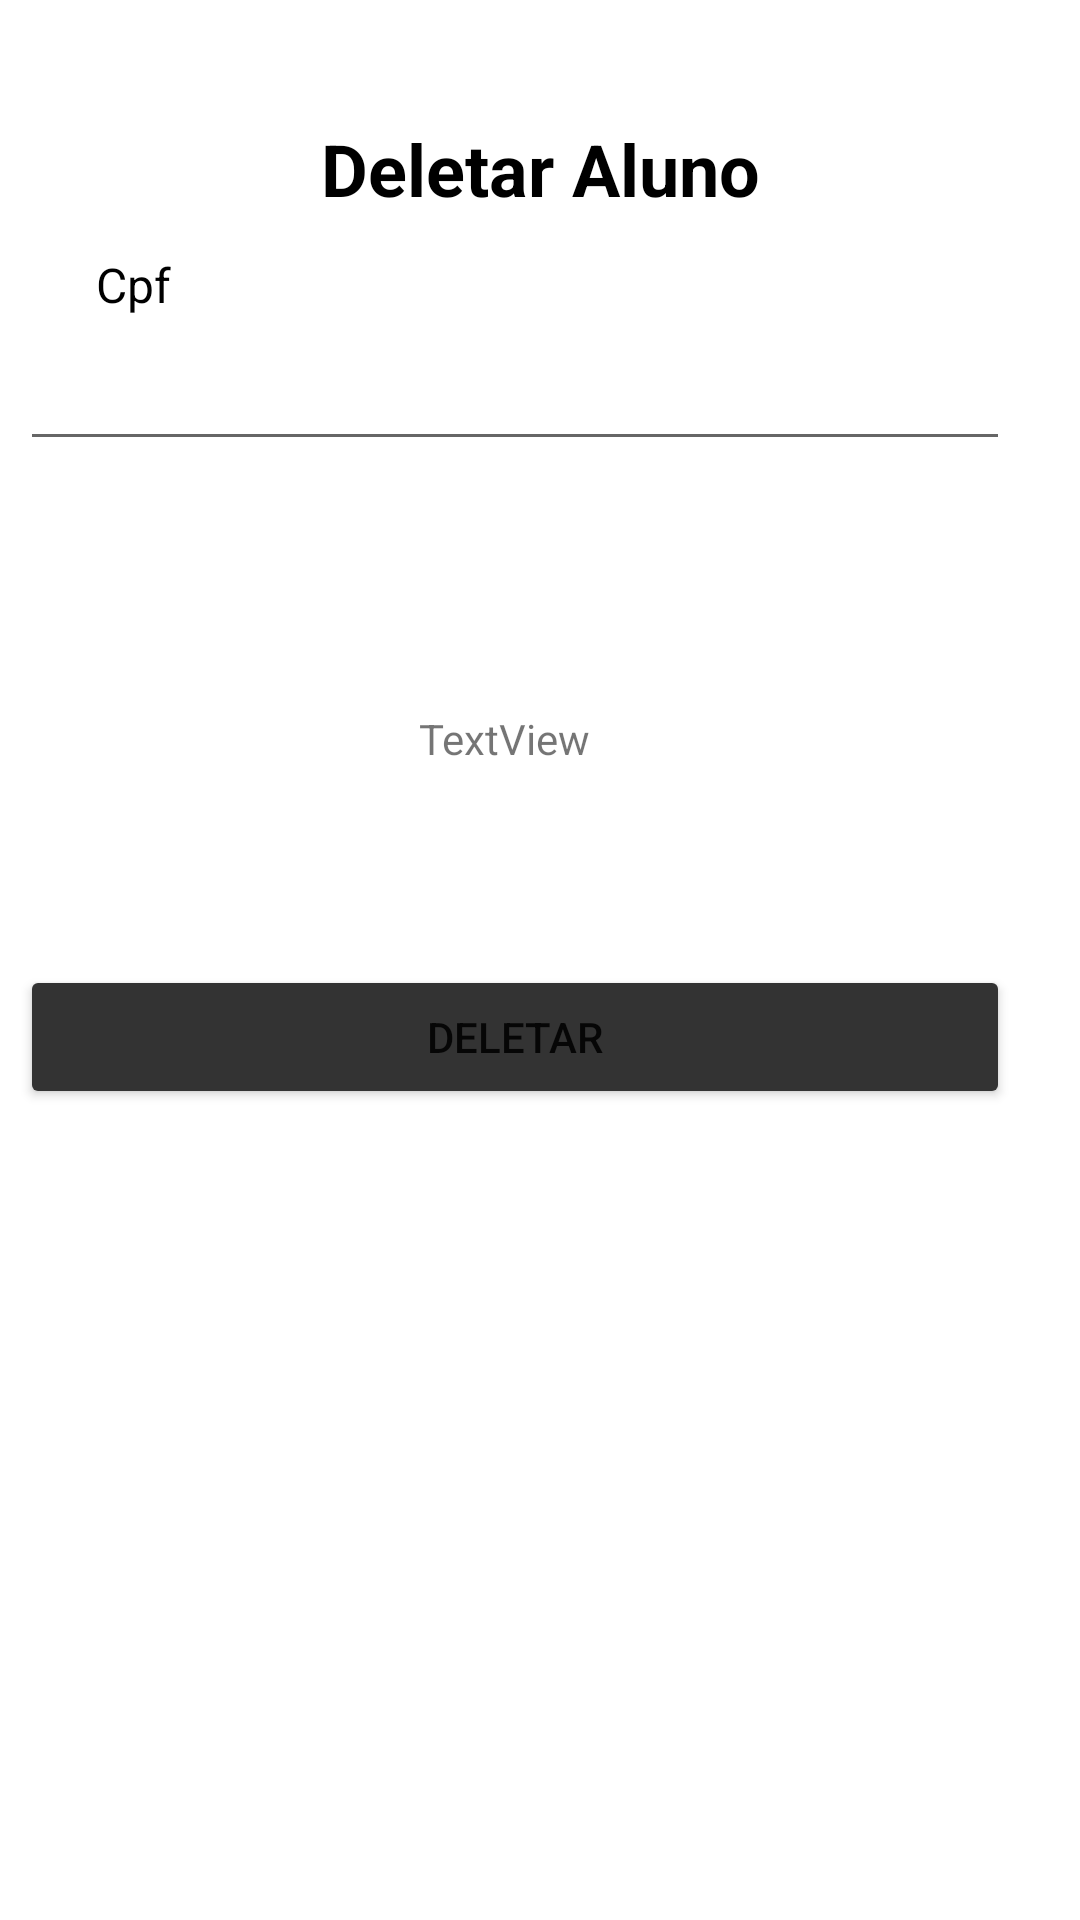

The Android layout XML behind this screen, and the referenced resources:
<!-- AndroidManifest.xml: application theme Theme.CrudBasicKotlin -->
<!-- res/layout/activity_deletar_aluno.xml -->
<?xml version="1.0" encoding="utf-8"?>
<androidx.constraintlayout.widget.ConstraintLayout xmlns:android="http://schemas.android.com/apk/res/android"
    xmlns:app="http://schemas.android.com/apk/res-auto"
    xmlns:tools="http://schemas.android.com/tools"
    android:layout_width="match_parent"
    android:layout_height="match_parent"
    tools:context=".DeletarAluno">

    <TextView
        android:id="@+id/textView"
        android:layout_width="wrap_content"
        android:layout_height="wrap_content"
        android:layout_marginStart="134dp"
        android:layout_marginTop="40dp"
        android:layout_marginEnd="134dp"
        android:text="Deletar Aluno"
        android:textColor="#000000"
        android:textSize="24sp"
        android:textStyle="bold"
        app:layout_constraintEnd_toEndOf="parent"
        app:layout_constraintStart_toStartOf="parent"
        app:layout_constraintTop_toTopOf="parent" />

    <TextView
        android:id="@+id/textView8"
        android:layout_width="wrap_content"
        android:layout_height="wrap_content"
        android:layout_marginStart="32dp"
        android:layout_marginTop="84dp"
        android:text="Cpf"
        android:textColor="#000000"
        android:textSize="16sp"
        app:layout_constraintStart_toStartOf="parent"
        app:layout_constraintTop_toTopOf="parent" />

    <EditText
        android:id="@+id/editTextTextPersonName"
        android:layout_width="330dp"
        android:layout_height="48dp"
        android:layout_marginStart="32dp"
        android:layout_marginEnd="49dp"
        android:ems="10"
        android:inputType="textPersonName"
        app:layout_constraintEnd_toEndOf="parent"
        app:layout_constraintStart_toStartOf="parent"
        app:layout_constraintTop_toBottomOf="@+id/textView8" />

    <Button
        android:id="@+id/btn_deletar_aluno"
        android:layout_width="330dp"
        android:layout_height="48dp"
        android:layout_marginStart="32dp"
        android:layout_marginTop="66dp"
        android:layout_marginEnd="49dp"
        android:backgroundTint="#333"
        android:text="Deletar"
        app:layout_constraintEnd_toEndOf="parent"
        app:layout_constraintStart_toStartOf="parent"
        app:layout_constraintTop_toBottomOf="@+id/textView9" />

    <TextView
        android:id="@+id/textView9"
        android:layout_width="wrap_content"
        android:layout_height="wrap_content"
        android:layout_marginStart="165dp"
        android:layout_marginTop="83dp"
        android:layout_marginEnd="189dp"
        android:text="TextView"
        app:layout_constraintEnd_toEndOf="parent"
        app:layout_constraintStart_toStartOf="parent"
        app:layout_constraintTop_toBottomOf="@+id/editTextTextPersonName" />
</androidx.constraintlayout.widget.ConstraintLayout>
<!-- resources referenced by this layout -->
<resources>
  <style name="Theme.CrudBasicKotlin" parent="Theme.MaterialComponents.DayNight.DarkActionBar">
          
          <item name="colorPrimary">@color/purple_500</item>
          <item name="colorPrimaryVariant">@color/purple_700</item>
          <item name="colorOnPrimary">@color/white</item>
          
          <item name="colorSecondary">@color/teal_200</item>
          <item name="colorSecondaryVariant">@color/teal_700</item>
          <item name="colorOnSecondary">@color/black</item>
          
          <item name="android:statusBarColor" tools:targetApi="l">?attr/colorPrimaryVariant</item>
          
      </style>
  <!-- not gathered from this repository: default colours our renderer supplied (Android Studio template values) -->
  <color name="purple_500">#FF6200EE</color>
  <color name="purple_700">#FF3700B3</color>
  <color name="teal_200">#FF03DAC5</color>
  <color name="teal_700">#FF018786</color>
  <color name="black">#FF000000</color>
  <color name="white">#FFFFFFFF</color>
</resources>
